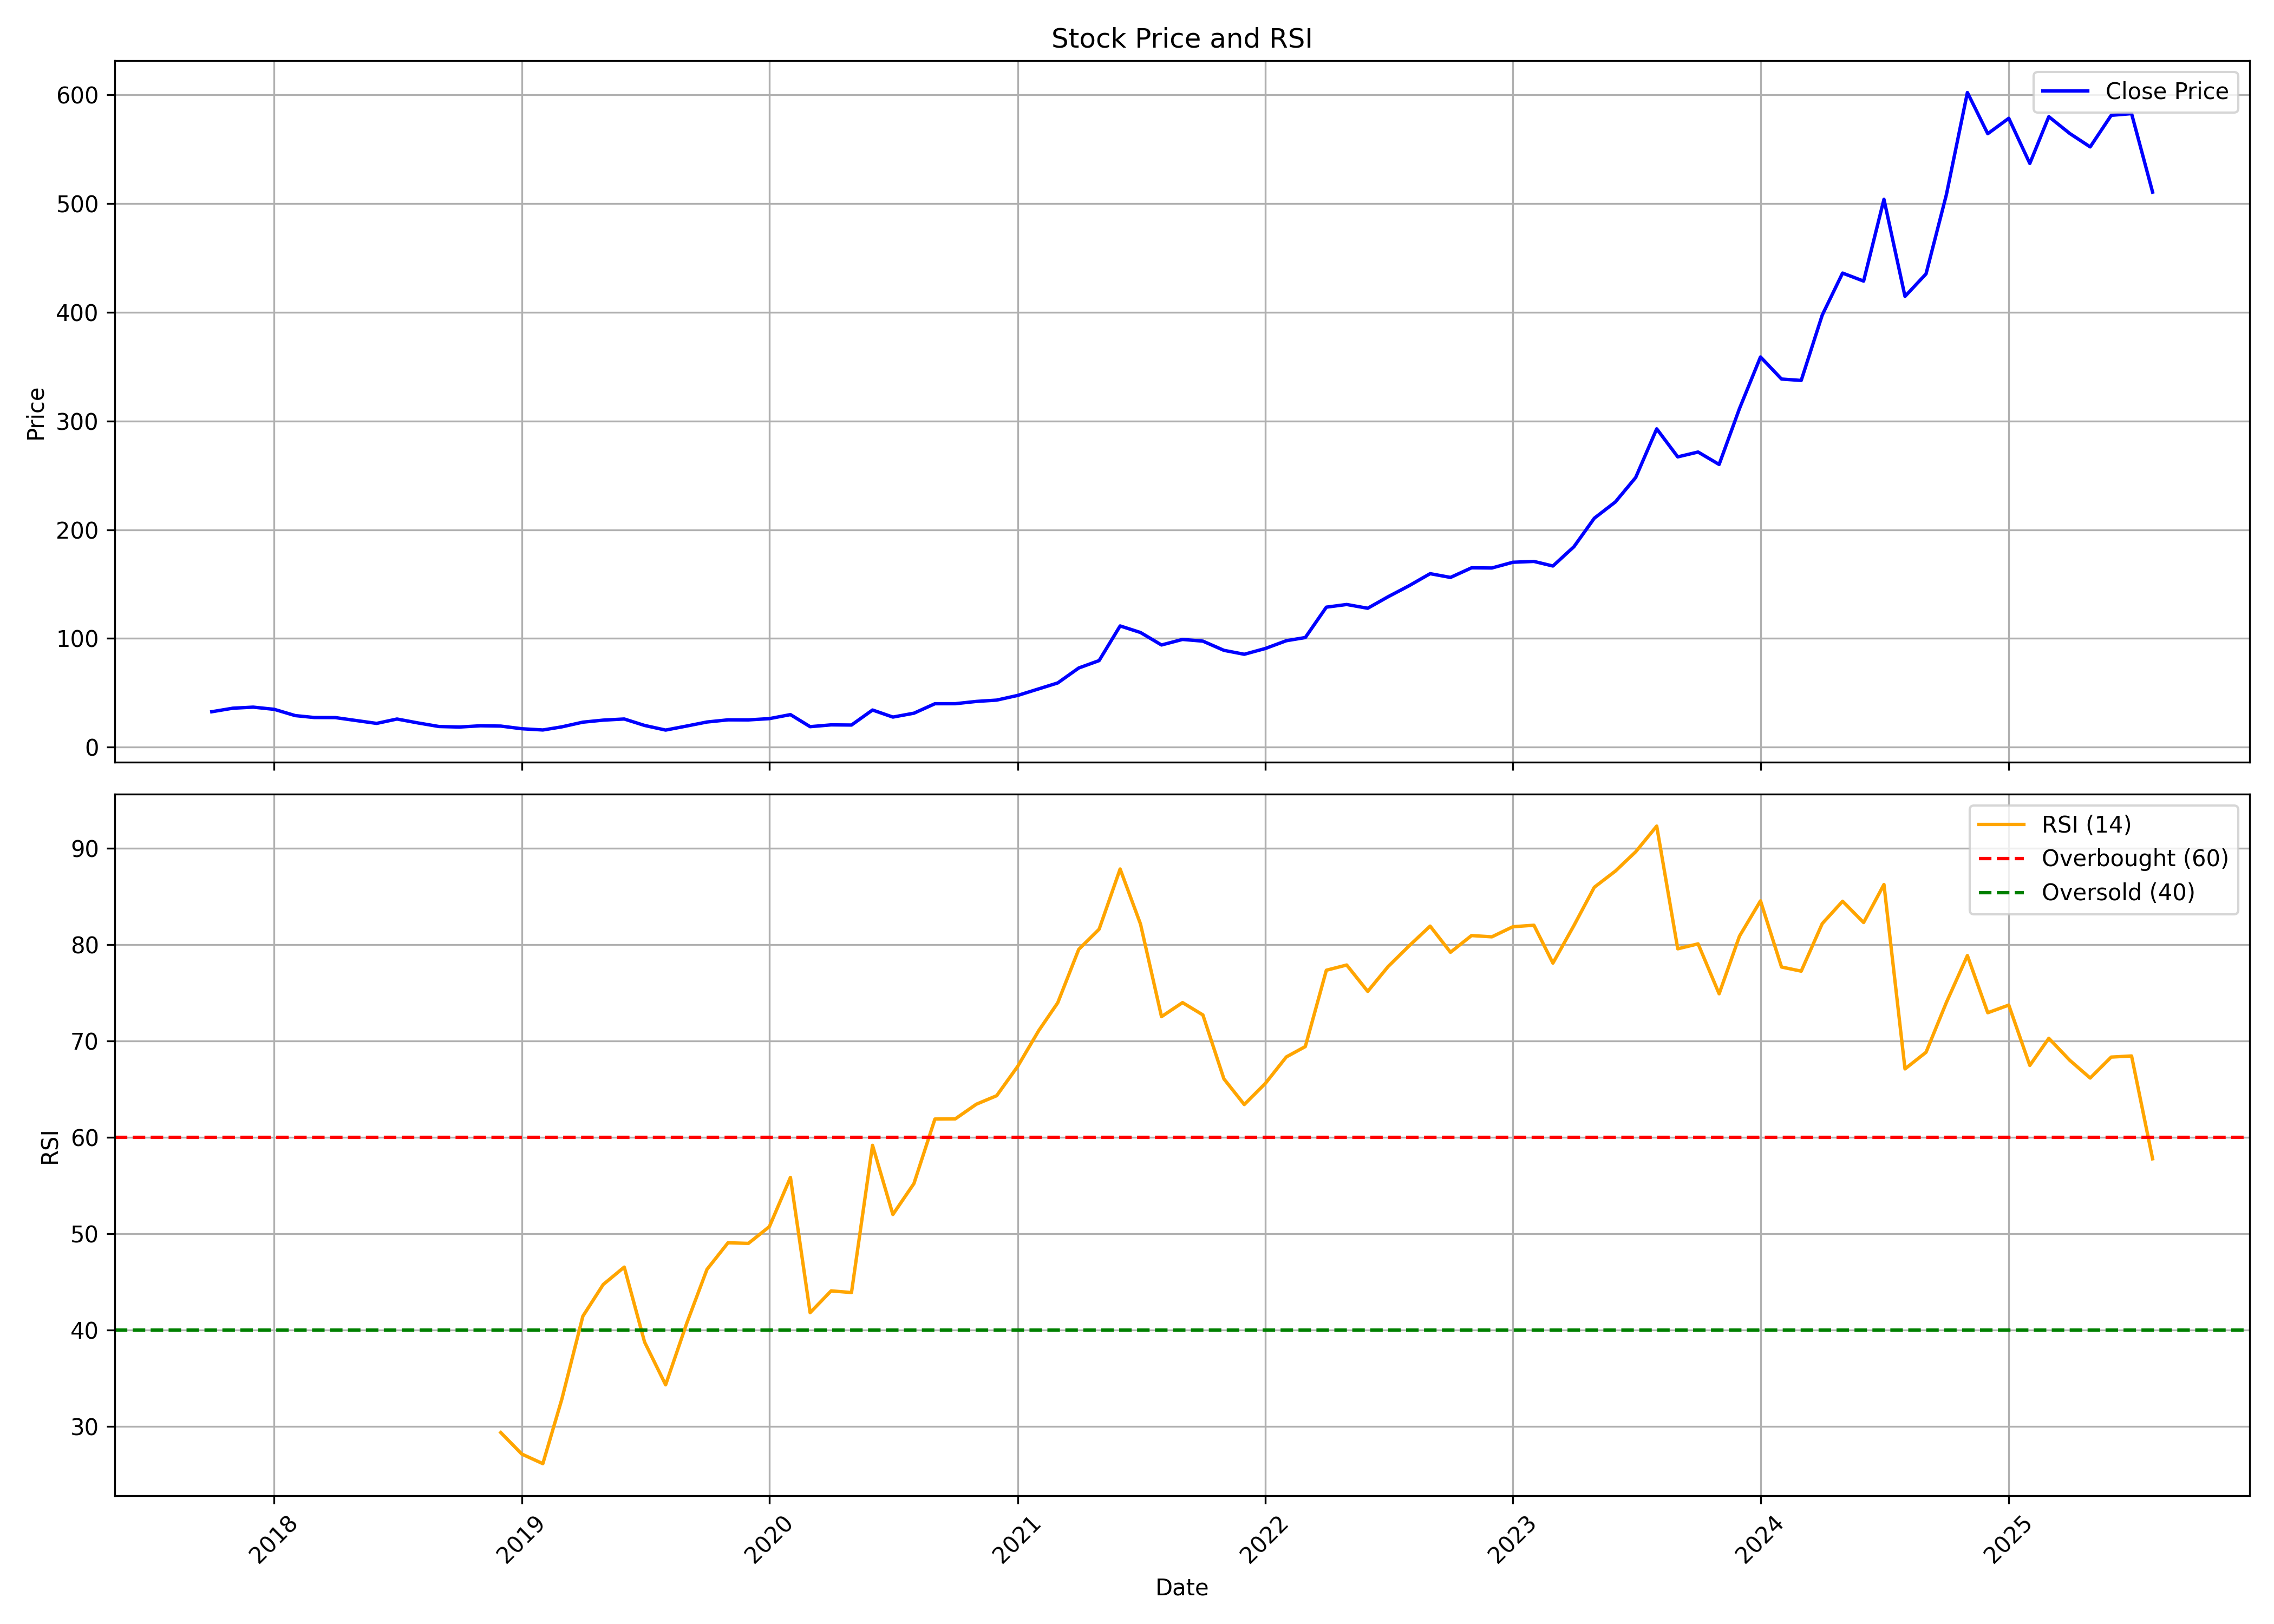

The table this chart was drawn from, first rows:
, date, symbol, open, high, low, close, volume, rsi
0, 2017-10-01, JASH, 32.41, 33.28, 24.95, 32.58, 16440000, 
1, 2017-11-01, JASH, 32.78, 38.45, 30.95, 35.83, 6036000, 
2, 2017-12-01, JASH, 36.92, 38.91, 34.89, 36.81, 2568000, 
3, 2018-01-01, JASH, 37.29, 42.54, 34.35, 34.8, 3948000, 
4, 2018-02-01, JASH, 36.02, 36.02, 29.03, 29.03, 2838000, 
5, 2018-03-01, JASH, 29.28, 29.64, 25.94, 27.27, 1650000, 
6, 2018-04-01, JASH, 26.62, 27.57, 26.07, 27.2, 1026000, 
7, 2018-05-01, JASH, 27.2, 27.76, 22.52, 24.56, 930000, 
8, 2018-06-01, JASH, 24.39, 24.39, 19.02, 21.85, 882000, 
9, 2018-07-01, JASH, 21.76, 26.26, 19.37, 25.88, 1182000, 
10, 2018-08-01, JASH, 26.45, 26.82, 22.13, 22.28, 648000, 
11, 2018-09-01, JASH, 22.51, 23.34, 17.84, 18.98, 684000, 
12, 2018-10-01, JASH, 18.16, 20.06, 16.85, 18.5, 780000, 
13, 2018-11-01, JASH, 18.93, 20.06, 17.04, 19.66, 606000, 
14, 2018-12-01, JASH, 19.34, 20.77, 17.18, 19.38, 240000, 29.39
15, 2019-01-01, JASH, 19.31, 19.31, 15.9, 16.94, 270000, 27.16
16, 2019-02-01, JASH, 16.94, 17.04, 13.29, 15.81, 336000, 26.16
17, 2019-03-01, JASH, 15.33, 19.12, 14.58, 18.67, 558000, 32.85
18, 2019-04-01, JASH, 17.82, 24.41, 16.49, 23, 1332000, 41.46
19, 2019-05-01, JASH, 23, 26.07, 20.07, 24.86, 888000, 44.75
20, 2019-06-01, JASH, 25.01, 27.45, 21.01, 25.9, 654000, 46.56
21, 2019-07-01, JASH, 27.01, 27.45, 18.27, 19.97, 612000, 38.78
22, 2019-08-01, JASH, 18.93, 18.93, 14.58, 15.71, 636000, 34.34
23, 2019-09-01, JASH, 15.71, 20.44, 15.71, 19.42, 336000, 40.7
24, 2019-10-01, JASH, 19.78, 25.05, 17.35, 23.14, 446745, 46.32
25, 2019-11-01, JASH, 24.87, 28.9, 21.21, 25.12, 365125, 49.08
26, 2019-12-01, JASH, 24.1, 26.91, 21.01, 25.07, 694035, 49.02
27, 2020-01-01, JASH, 24.11, 28.15, 21.69, 26.25, 1448865, 50.76
28, 2020-02-01, JASH, 26.25, 36.43, 25.24, 29.94, 5617635, 55.87
29, 2020-03-01, JASH, 32, 33.72, 17.66, 18.84, 920655, 41.83
30, 2020-04-01, JASH, 19.09, 20.89, 18.41, 20.5, 299495, 44.09
31, 2020-05-01, JASH, 20.5, 21.6, 18.16, 20.35, 187320, 43.92
32, 2020-06-01, JASH, 21.28, 34.35, 20.25, 34.17, 1725955, 59.19
33, 2020-07-01, JASH, 34.24, 34.56, 26.56, 27.67, 878335, 52.02
34, 2020-08-01, JASH, 28.8, 35.34, 26.55, 31.23, 2015560, 55.22
35, 2020-09-01, JASH, 31.24, 39.95, 31.24, 39.95, 1698435, 61.92
36, 2020-10-01, JASH, 41.21, 42.71, 38.27, 39.97, 2449320, 61.94
37, 2020-11-01, JASH, 40.08, 45.51, 37.74, 42.06, 3071150, 63.46
38, 2020-12-01, JASH, 40.87, 45.92, 33.39, 43.27, 1131615, 64.34
39, 2021-01-01, JASH, 43.49, 48.86, 43.17, 47.59, 1250660, 67.39
40, 2021-02-01, JASH, 47.71, 60.24, 46.71, 53.61, 3782545, 71.09
41, 2021-03-01, JASH, 54.73, 61.81, 52.4, 59.07, 2957305, 73.98
42, 2021-04-01, JASH, 60.16, 81.04, 58.97, 72.82, 4046565, 79.53
43, 2021-05-01, JASH, 71.66, 90.07, 70.66, 79.62, 3588630, 81.61
44, 2021-06-01, JASH, 80.26, 123.2, 71.95, 111.5, 10286380, 87.86
45, 2021-07-01, JASH, 111.9, 119.9, 104, 105.5, 3604595, 82.16
46, 2021-08-01, JASH, 105, 115.6, 89.89, 93.99, 3594910, 72.54
47, 2021-09-01, JASH, 94.75, 107.6, 86.34, 99.1, 1646680, 74
48, 2021-10-01, JASH, 98.89, 103.1, 93.27, 97.53, 1359265, 72.72
49, 2021-11-01, JASH, 99.68, 101.6, 84.36, 89.06, 1320675, 66.09
50, 2021-12-01, JASH, 90.38, 95.79, 83.42, 85.44, 1190445, 63.42
51, 2022-01-01, JASH, 86.11, 103.5, 84.92, 90.74, 2135460, 65.61
52, 2022-02-01, JASH, 90.74, 107.7, 85.95, 97.91, 3601705, 68.37
53, 2022-03-01, JASH, 97.91, 111.2, 95.35, 100.8, 1932110, 69.44
54, 2022-04-01, JASH, 102.7, 147.8, 100.8, 128.8, 4368345, 77.36
55, 2022-05-01, JASH, 131.2, 151.1, 114.6, 131.2, 2236570, 77.9
56, 2022-06-01, JASH, 131.8, 140.1, 109.7, 127.8, 1386020, 75.17
57, 2022-07-01, JASH, 127.7, 141.9, 126.5, 138.3, 604855, 77.74
58, 2022-08-01, JASH, 141.3, 163, 120.3, 148.5, 1615035, 79.89
59, 2022-09-01, JASH, 145.2, 170.9, 142.5, 159.6, 1326975, 81.94
... 35 more rows
